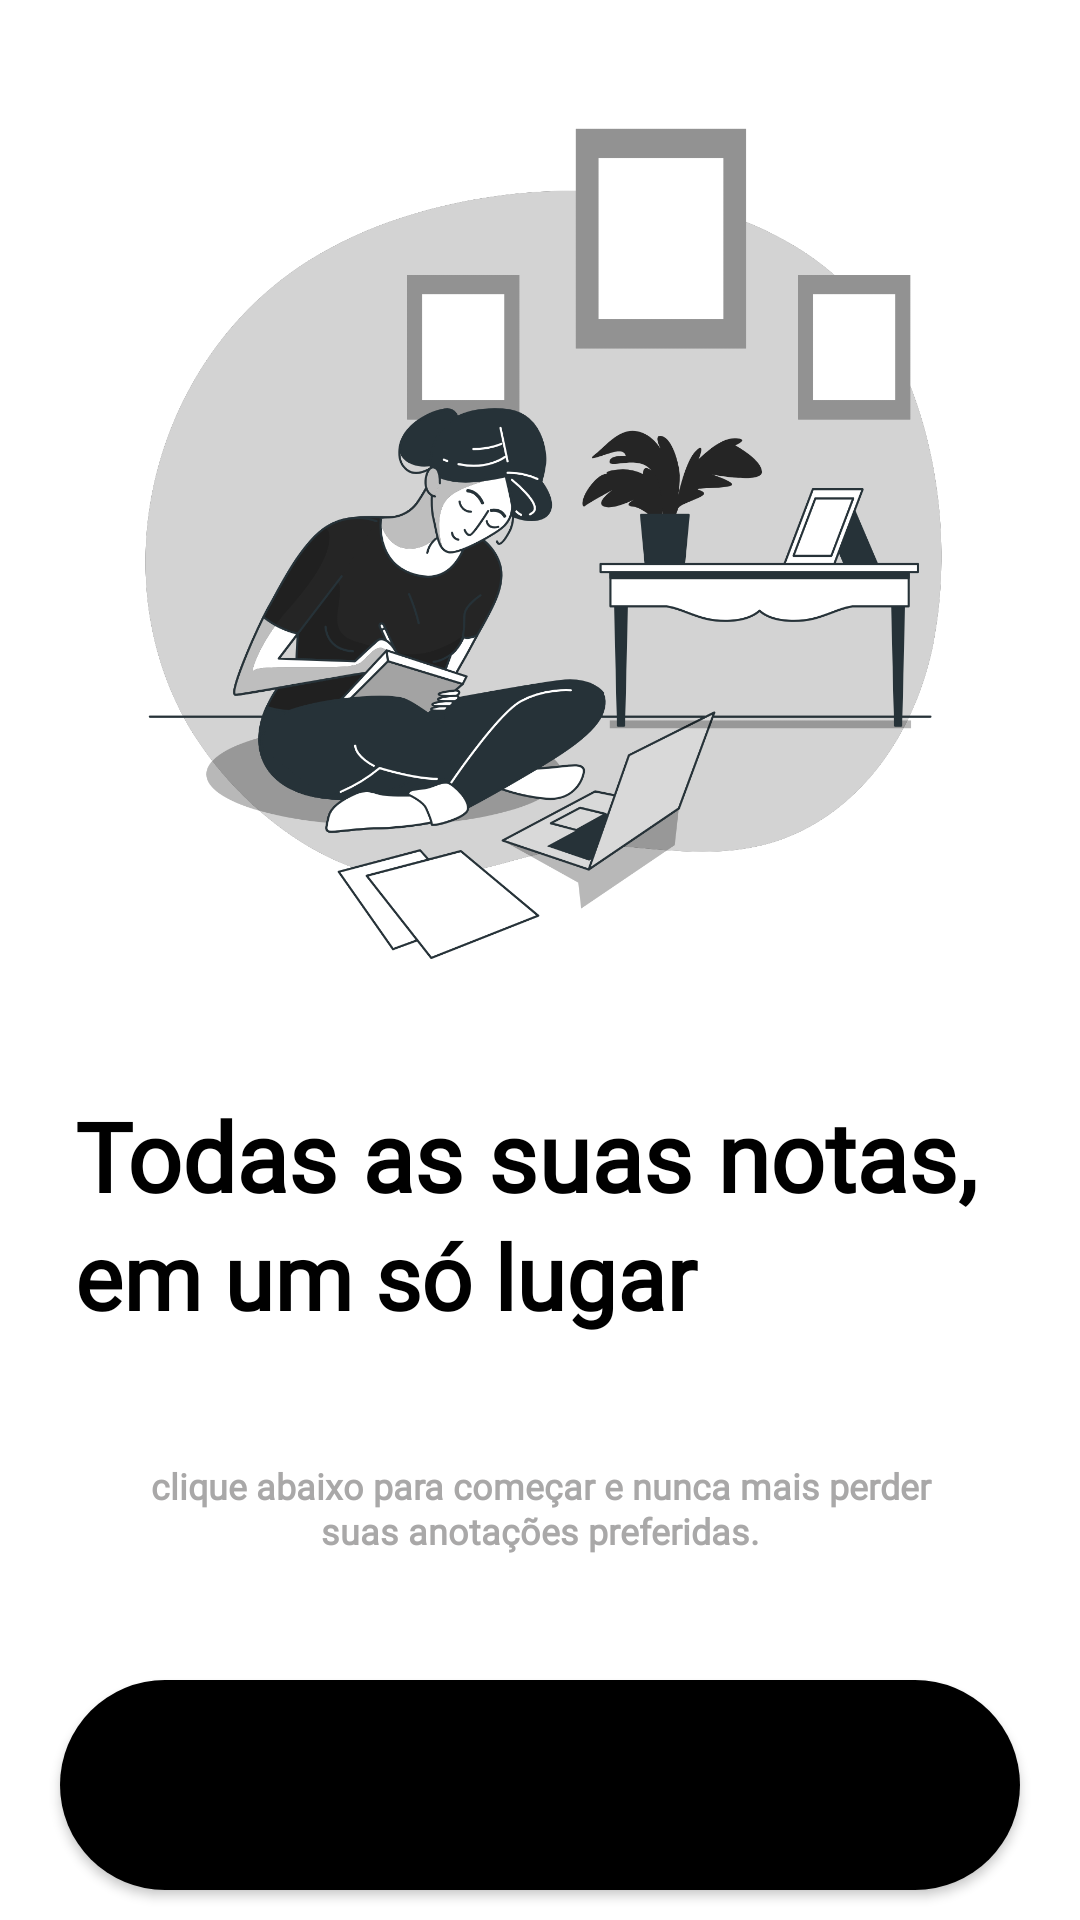

Here is an Android app screen rendered from its layout file. Give the layout XML and the strings, colors and styles it references.
<!-- AndroidManifest.xml: application theme Theme.NOTEAPP -->
<!-- res/layout/activity_splash.xml -->
<?xml version="1.0" encoding="utf-8"?>
<androidx.constraintlayout.widget.ConstraintLayout xmlns:android="http://schemas.android.com/apk/res/android"
    xmlns:app="http://schemas.android.com/apk/res-auto"
    xmlns:tools="http://schemas.android.com/tools"
    android:layout_width="match_parent"
    android:layout_height="match_parent">


    <ImageView
        android:id="@+id/imageView"
        android:layout_width="match_parent"
        android:layout_height="400dp"
        android:layout_marginBottom="290dp"
        app:layout_constraintBottom_toBottomOf="parent"
        app:layout_constraintTop_toTopOf="parent"
        app:srcCompat="@drawable/taking_notes"
        tools:layout_editor_absoluteX="16dp" />

    <TextView
        android:id="@+id/textView4"
        android:layout_width="match_parent"
        android:layout_height="wrap_content"
        android:layout_marginStart="25dp"
        android:layout_marginTop="130dp"
        android:layout_marginEnd="25dp"
        android:fontFamily="@font/regular"
        android:gravity="start"
        android:text="@string/boas_vindas"
        android:textColor="@color/black"
        android:textSize="32dp"
        android:textStyle="bold"
        app:layout_constraintBottom_toBottomOf="parent"
        app:layout_constraintEnd_toEndOf="parent"
        app:layout_constraintStart_toStartOf="parent"
        app:layout_constraintTop_toTopOf="parent" />

    <TextView
        android:id="@+id/textView3"
        android:layout_width="match_parent"
        android:layout_height="wrap_content"
        android:layout_marginStart="25dp"
        android:layout_marginTop="210dp"
        android:layout_marginEnd="25dp"
        android:fontFamily="@font/regular"
        android:gravity="start"
        android:text="@string/boas_vindas2"
        android:textColor="@color/black"
        android:textSize="30dp"
        android:textStyle="bold"
        app:layout_constraintBottom_toBottomOf="parent"
        app:layout_constraintEnd_toEndOf="parent"
        app:layout_constraintStart_toStartOf="parent"
        app:layout_constraintTop_toTopOf="parent" />

    <TextView
        android:id="@+id/textView2"
        android:layout_width="match_parent"
        android:layout_height="wrap_content"
        android:fontFamily="@font/regular"
        android:gravity="center"
        android:text="@string/boas_vindas3"
        android:textColor="@color/notes"
        android:layout_marginTop="350dp"
        android:textSize="12dp"
        android:textStyle="bold"
        app:layout_constraintBottom_toBottomOf="parent"
        app:layout_constraintEnd_toEndOf="parent"
        app:layout_constraintStart_toStartOf="parent"
        app:layout_constraintTop_toTopOf="parent" />

    <TextView
        android:id="@+id/textView"
        android:layout_width="match_parent"
        android:layout_height="wrap_content"
        android:fontFamily="@font/regular"
        android:gravity="center"
        android:text="@string/boas_vindas4"
        android:textColor="@color/notes"
        android:textSize="12dp"
        android:textStyle="bold"
        android:layout_marginTop="380dp"
        app:layout_constraintBottom_toBottomOf="parent"
        app:layout_constraintEnd_toEndOf="parent"
        app:layout_constraintStart_toStartOf="parent"
        app:layout_constraintTop_toTopOf="parent" />

    <Button
        android:id="@+id/btn_next_home"
        android:layout_width="320dp"
        android:layout_height="70dp"
        android:background="@drawable/custom_buttom"
        android:text="Começar"
        android:fontFamily="@font/regular"
        android:textAllCaps="false"
        android:textSize="20sp"
        android:layout_marginTop="550dp"
        app:layout_constraintBottom_toBottomOf="parent"
        app:layout_constraintEnd_toEndOf="parent"
        app:layout_constraintStart_toStartOf="parent"
        app:layout_constraintTop_toTopOf="parent" />


</androidx.constraintlayout.widget.ConstraintLayout>
<!-- resources referenced by this layout -->
<resources>
  <color name="black">#FF000000</color>
  <color name="notes">#A9A8A8</color>
  <!-- drawable custom_buttom (drawable) -->
  <?xml version="1.0" encoding="utf-8"?>
  <shape xmlns:android="http://schemas.android.com/apk/res/android" android:shape="rectangle">
  
      <solid android:color="@color/black" />
      <corners android:radius="50dp"/>
  
  </shape>
  <!-- drawable taking_notes: png bitmap (drawable, 304560 bytes) -->
  <string name="boas_vindas">Todas as suas notas,</string>
  <string name="boas_vindas2">em um só lugar</string>
  <string name="boas_vindas3">clique abaixo para começar e nunca mais perder</string>
  <string name="boas_vindas4">suas anotações preferidas.</string>
  <style name="Theme.NOTEAPP" parent="Theme.MaterialComponents.Light.NoActionBar">
          
          <item name="colorPrimary">@color/colorPrimary</item>
          <item name="colorPrimaryVariant">@color/colorPrimaryDark</item>
          <item name="colorOnPrimary">@color/white</item>
  
          <item name="android:statusBarColor" tools:targetApi="l">@color/black</item>
          
      </style>
  <color name="colorPrimary">#000000</color>
  <color name="colorPrimaryDark">#803c94</color>
  <color name="white">#FFFFFFFF</color>
</resources>
